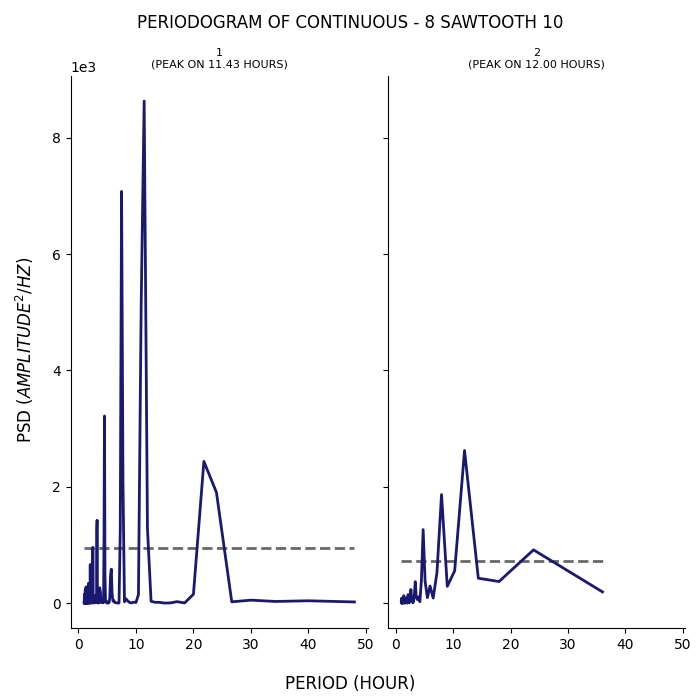

Source data for this figure (header and first rows):
test, period, psd
1, 48.0, 21.06
1, 40.0, 41.16
1, 34.29, 29.56
1, 30.0, 52.01
1, 26.67, 23.08
1, 24.0, 1904
1, 21.82, 2436
1, 20.0, 154.1
1, 18.46, 4.147
1, 17.14, 26
1, 16.0, 4.794
1, 15.0, 1.823
1, 14.12, 14.1
1, 13.33, 14.71
1, 12.63, 32.29
1, 12.0, 1283
1, 11.43, 8628
1, 10.91, 5114
1, 10.43, 146.2
1, 10.0, 12.21
1, 9.6, 17.56
1, 9.231, 4.955
1, 8.889, 13.04
1, 8.571, 38.12
1, 8.276, 73.38
1, 8.0, 25.15
1, 7.742, 2098
1, 7.5, 7076
1, 7.273, 1269
1, 7.059, 3.761
1, 6.857, 1.698
1, 6.667, 4.007
1, 6.486, 7.359
1, 6.316, 12.41
1, 6.154, 44.51
1, 6.0, 34.08
1, 5.854, 163.3
1, 5.714, 584.5
1, 5.581, 482.3
1, 5.455, 97.45
1, 5.333, 16
1, 5.217, 0.2892
1, 5.106, 8.974
1, 5.0, 24.3
1, 4.898, 1.981
1, 4.8, 31.89
1, 4.706, 27.65
1, 4.615, 491.6
1, 4.528, 3217
1, 4.444, 1093
1, 4.364, 12.71
1, 4.286, 11.55
1, 4.211, 49.47
1, 4.138, 9.171
1, 4.068, 70.51
1, 4.0, 26.1
1, 3.934, 13.94
1, 3.871, 120.9
1, 3.81, 202.4
1, 3.75, 225.4
... 247 more rows
